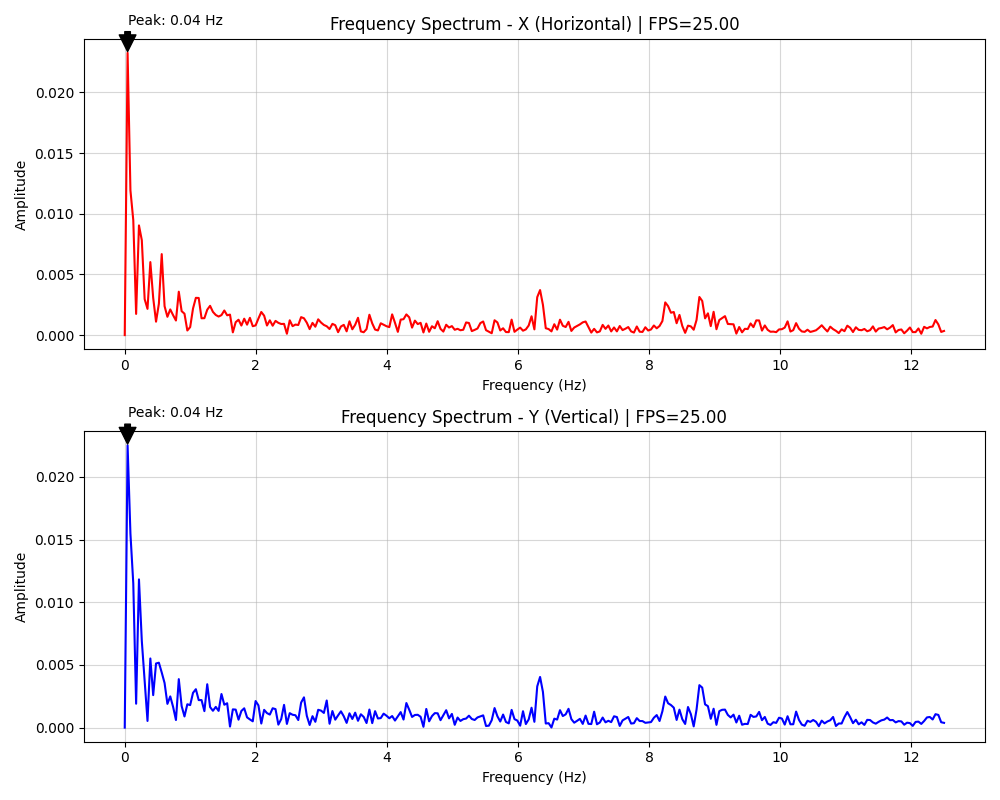

The data file committed next to this chart (first rows):
frequency, amplitude_x, amplitude_y
0.000000, 0.000000, 0.000000
0.0434, 0.02326, 0.02251
0.08681, 0.01193, 0.01547
0.1302, 0.009476, 0.0115
0.1736, 0.001747, 0.001906
0.217, 0.009039, 0.01182
0.2604, 0.007825, 0.006913
0.3038, 0.002965, 0.003663
0.3472, 0.002162, 0.000531
0.3906, 0.006018, 0.005513
0.434, 0.003068, 0.002590
0.4774, 0.001108, 0.005113
0.5208, 0.002586, 0.005176
0.5642, 0.006676, 0.004395
0.6076, 0.002383, 0.003557
0.651, 0.001509, 0.001893
0.6944, 0.002118, 0.002489
0.7378, 0.001644, 0.001650
0.7812, 0.001202, 0.000606
0.8247, 0.003577, 0.003866
0.8681, 0.001974, 0.001720
0.9115, 0.001765, 0.000890
0.9549, 0.000380, 0.001862
0.9983, 0.000659, 0.001794
1.042, 0.002191, 0.002773
1.085, 0.003071, 0.003063
1.128, 0.003060, 0.002194
1.172, 0.001388, 0.002196
1.215, 0.001395, 0.001312
1.259, 0.002093, 0.003459
1.302, 0.002414, 0.001640
1.345, 0.001914, 0.001341
1.389, 0.001658, 0.001651
1.432, 0.001529, 0.001334
1.476, 0.001647, 0.002680
1.519, 0.002028, 0.001823
1.562, 0.001633, 0.001943
1.606, 0.001689, 0.000084
1.649, 0.000226, 0.001455
1.693, 0.001066, 0.001435
1.736, 0.001270, 0.000632
1.78, 0.000787, 0.001328
1.823, 0.001353, 0.001539
1.866, 0.000860, 0.000815
1.91, 0.001424, 0.000653
1.953, 0.000733, 0.000503
1.997, 0.000800, 0.002118
2.04, 0.001370, 0.001770
2.083, 0.001905, 0.000324
2.127, 0.001602, 0.001417
2.17, 0.000791, 0.001156
2.214, 0.001220, 0.001038
2.257, 0.000773, 0.001543
2.3, 0.001172, 0.001474
2.344, 0.001011, 0.000237
2.387, 0.000915, 0.000679
2.431, 0.000928, 0.001816
2.474, 0.000112, 0.000294
2.517, 0.001221, 0.001153
2.561, 0.000738, 0.001024
... 229 more rows
